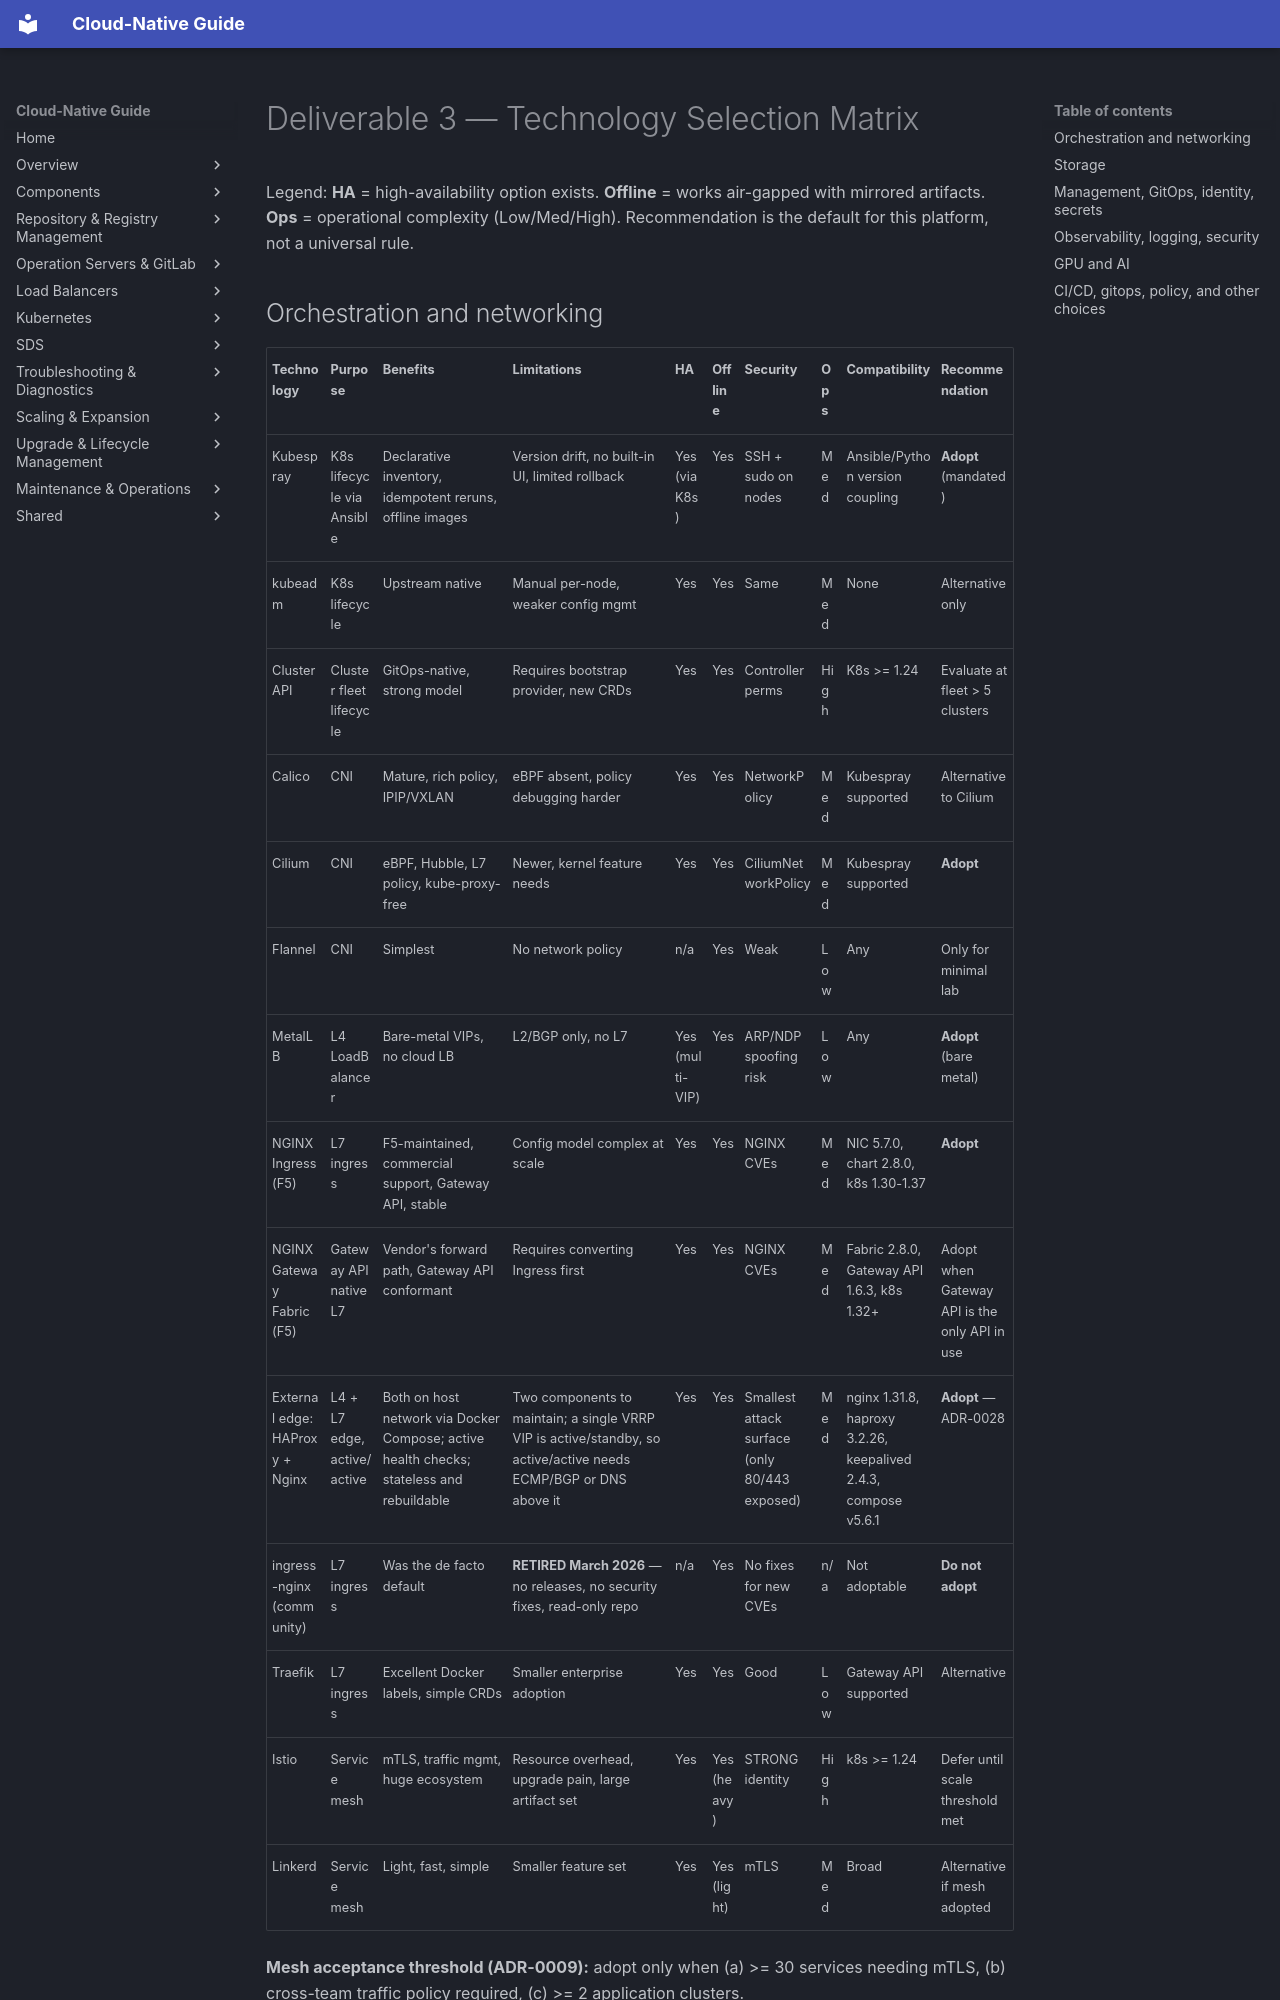

repository: DavoudTeimouri/cloud-native-guide · page: requirements/technology-selection-matrix/index.html · generator: mkdocs

# Deliverable 3 — Technology Selection Matrix

Legend: **HA** = high-availability option exists. **Offline** = works air-gapped with mirrored artifacts. **Ops** = operational complexity (Low/Med/High). Recommendation is the default for this platform, not a universal rule.
